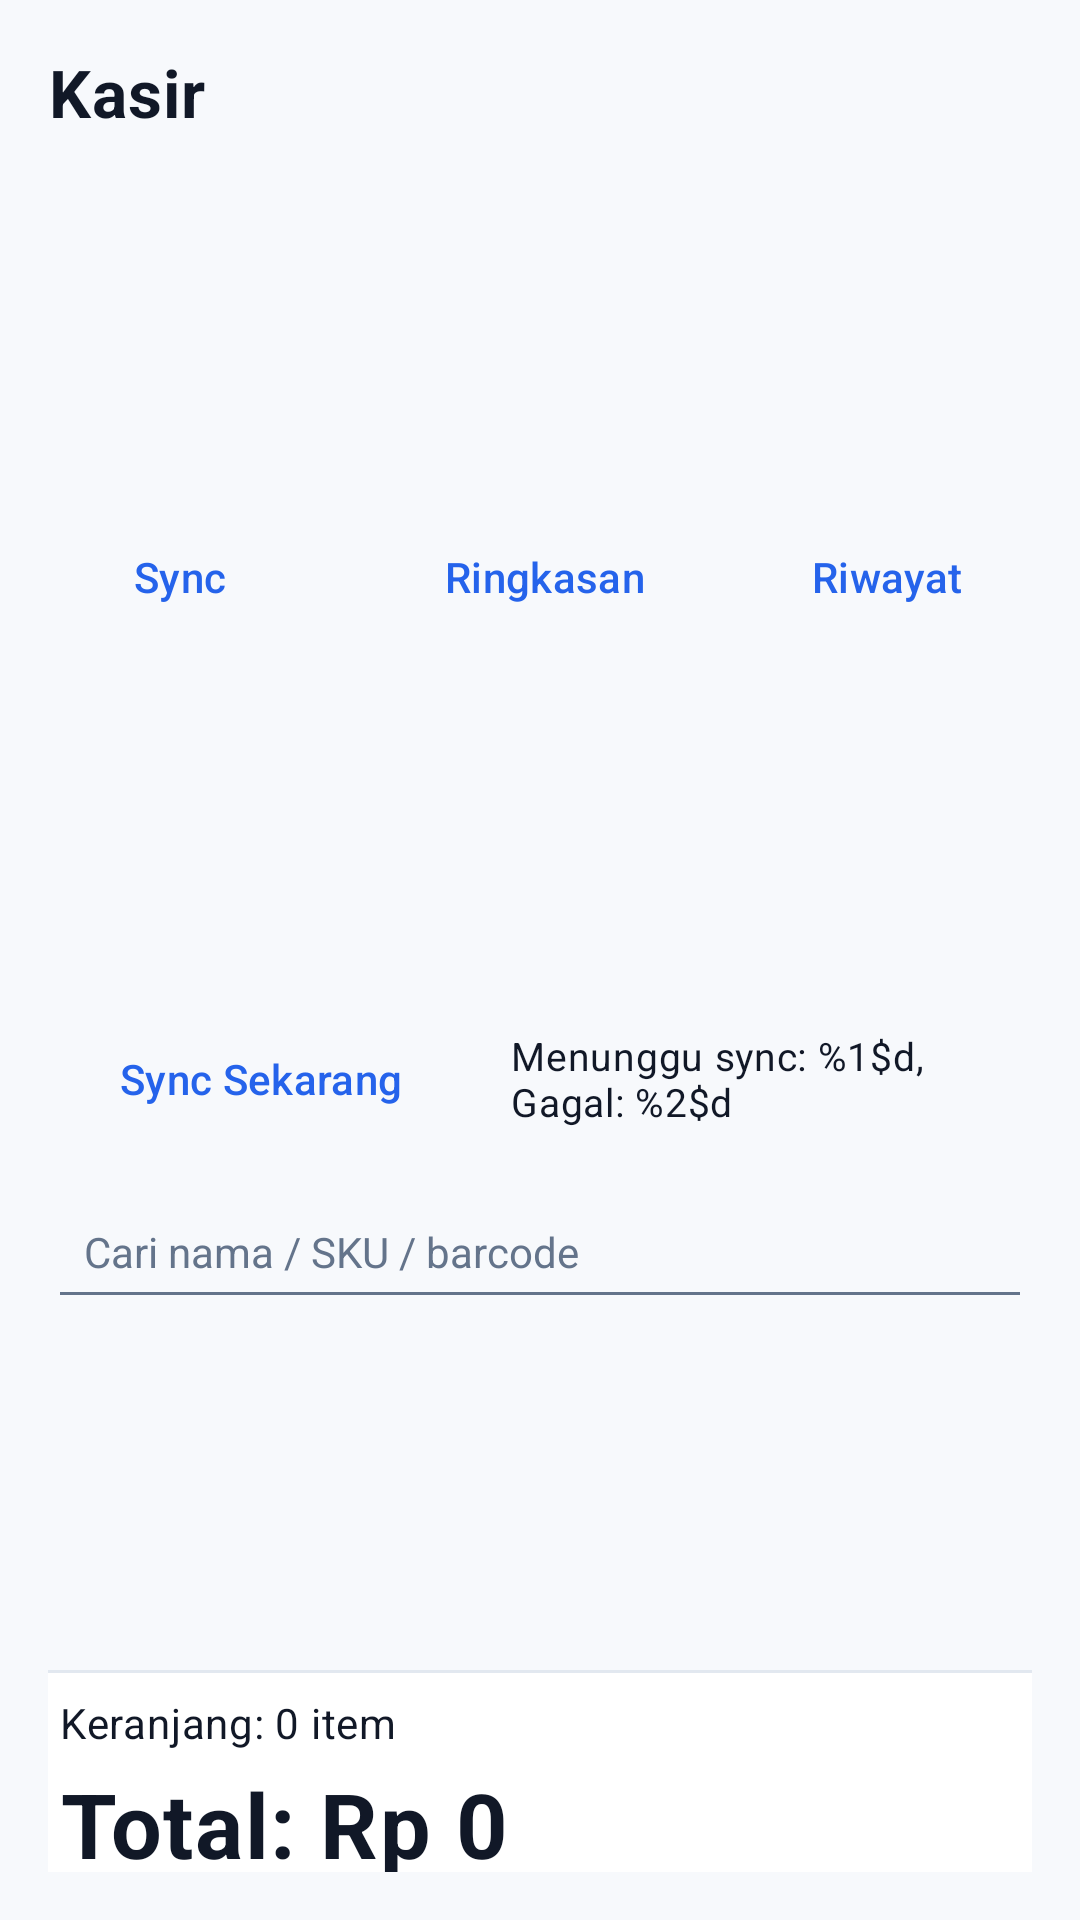

Reconstruct the res/layout file that produces this screen, plus the resources it refers to.
<!-- AndroidManifest.xml: application theme Theme.AishPosLite -->
<!-- res/layout/activity_cashier.xml -->
<?xml version="1.0" encoding="utf-8"?>
<LinearLayout xmlns:android="http://schemas.android.com/apk/res/android"
    android:layout_width="match_parent"
    android:layout_height="match_parent"
    android:orientation="vertical"
    android:background="@color/bg_default"
    android:padding="@dimen/space_lg">

    
    <TextView
        android:layout_width="wrap_content"
        android:layout_height="wrap_content"
        android:text="@string/cashier_title"
        android:textAppearance="@style/TextAppearance.Aish.PageTitle" />

    <LinearLayout
        android:layout_width="match_parent"
        android:layout_height="wrap_content"
        android:layout_marginTop="@dimen/space_sm"
        android:orientation="horizontal"
        android:gravity="center_vertical">

        <Button
            android:id="@+id/buttonSync"
            style="@style/Widget.Aish.Button.Secondary"
            android:layout_width="wrap_content"
            android:layout_height="wrap_content"
            android:minHeight="@dimen/touch_target_min"
            android:text="@string/cashier_sync" />

        <TextView
            android:id="@+id/textSyncStatus"
            android:layout_width="0dp"
            android:layout_height="wrap_content"
            android:layout_weight="1"
            android:layout_marginStart="@dimen/space_md"
            android:contentDescription="@string/cd_sync_status"
            android:text="@string/cashier_sync_idle"
            android:textAppearance="@style/TextAppearance.Aish.BodySmall" />

        <Button
            android:id="@+id/buttonReports"
            style="@style/Widget.Aish.Button.Secondary"
            android:layout_width="wrap_content"
            android:layout_height="wrap_content"
            android:layout_marginStart="@dimen/space_sm"
            android:minHeight="@dimen/touch_target_min"
            android:text="@string/cashier_reports" />

        <Button
            android:id="@+id/buttonHistory"
            style="@style/Widget.Aish.Button.Secondary"
            android:layout_width="wrap_content"
            android:layout_height="wrap_content"
            android:layout_marginStart="@dimen/space_sm"
            android:minHeight="@dimen/touch_target_min"
            android:text="@string/cashier_history" />

    </LinearLayout>

    <LinearLayout
        android:layout_width="match_parent"
        android:layout_height="wrap_content"
        android:layout_marginTop="@dimen/space_xs"
        android:orientation="horizontal"
        android:gravity="center_vertical">

        <Button
            android:id="@+id/buttonSyncNow"
            style="@style/Widget.Aish.Button.Secondary"
            android:layout_width="wrap_content"
            android:layout_height="wrap_content"
            android:minHeight="@dimen/touch_target_min"
            android:text="@string/cashier_sync_now" />

        <TextView
            android:id="@+id/textSyncCounts"
            android:layout_width="0dp"
            android:layout_height="wrap_content"
            android:layout_weight="1"
            android:layout_marginStart="@dimen/space_md"
            android:text="@string/cashier_sync_summary"
            android:textAppearance="@style/TextAppearance.Aish.BodySmall" />

    </LinearLayout>

    <EditText
        android:id="@+id/inputSearch"
        style="@style/Widget.Aish.EditText"
        android:layout_width="match_parent"
        android:layout_height="wrap_content"
        android:minHeight="@dimen/input_height"
        android:layout_marginTop="@dimen/space_sm"
        android:hint="@string/cashier_search_hint"
        android:contentDescription="@string/cd_search_products"
        android:inputType="text"
        android:maxLines="1"
        android:autofillHints="" />

    
    <FrameLayout
        android:layout_width="match_parent"
        android:layout_height="0dp"
        android:layout_weight="3"
        android:minHeight="@dimen/cashier_product_min_height"
        android:layout_marginTop="@dimen/space_sm">

        <androidx.recyclerview.widget.RecyclerView
            android:id="@+id/listProducts"
            android:layout_width="match_parent"
            android:layout_height="match_parent"
            android:clipToPadding="false" />

        <ProgressBar
            android:id="@+id/progressProducts"
            android:layout_width="wrap_content"
            android:layout_height="wrap_content"
            android:layout_gravity="center"
            android:visibility="gone" />

        <TextView
            android:id="@+id/textEmpty"
            android:layout_width="wrap_content"
            android:layout_height="wrap_content"
            android:layout_gravity="center"
            android:gravity="center"
            android:padding="@dimen/space_lg"
            android:text="@string/cashier_empty"
            android:textAppearance="@style/TextAppearance.Aish.Body"
            android:textColor="@color/text_secondary"
            android:visibility="gone" />

    </FrameLayout>

    
    <androidx.core.widget.NestedScrollView
        android:id="@+id/cartActionScroll"
        android:layout_width="match_parent"
        android:layout_height="0dp"
        android:layout_weight="2"
        android:minHeight="@dimen/cashier_action_region_min_height"
        android:layout_marginTop="@dimen/space_sm"
        android:fillViewport="true"
        style="@style/Widget.Aish.BottomActionRegion">

        <LinearLayout
            android:layout_width="match_parent"
            android:layout_height="wrap_content"
            android:orientation="vertical"
            android:paddingHorizontal="@dimen/space_xs">

            <TextView
                android:id="@+id/textCartCount"
                android:layout_width="wrap_content"
                android:layout_height="wrap_content"
                android:text="@string/cashier_cart_empty"
                android:textAppearance="@style/TextAppearance.Aish.Body" />

            <TextView
                android:id="@+id/textCartTotal"
                android:layout_width="wrap_content"
                android:layout_height="wrap_content"
                android:layout_marginTop="@dimen/space_xs"
                android:text="@string/cashier_total_zero"
                android:contentDescription="@string/cd_cart_total"
                android:textAppearance="@style/TextAppearance.Aish.MoneyTotal" />

            <EditText
                android:id="@+id/inputPaidAmount"
                style="@style/Widget.Aish.EditText"
                android:layout_width="match_parent"
                android:layout_height="wrap_content"
                android:minHeight="@dimen/input_height"
                android:layout_marginTop="@dimen/space_sm"
                android:hint="@string/cashier_paid_hint"
                android:contentDescription="@string/cd_paid_amount"
                android:inputType="numberDecimal"
                android:maxLines="1"
                android:autofillHints="" />

            <LinearLayout
                android:layout_width="match_parent"
                android:layout_height="wrap_content"
                android:layout_marginTop="@dimen/space_sm"
                android:orientation="horizontal">

                <Button
                    android:id="@+id/buttonClearCart"
                    style="@style/Widget.Aish.Button.Secondary"
                    android:layout_width="0dp"
                    android:layout_height="wrap_content"
                    android:layout_weight="1"
                    android:minHeight="@dimen/touch_target_min"
                    android:contentDescription="@string/cd_clear_cart"
                    android:text="@string/cashier_clear_cart" />

                <Button
                    android:id="@+id/buttonCheckout"
                    style="@style/Widget.Aish.Button.Pay"
                    android:layout_width="0dp"
                    android:layout_height="wrap_content"
                    android:layout_weight="1"
                    android:layout_marginStart="@dimen/space_sm"
                    android:minHeight="@dimen/button_pay_height"
                    android:enabled="false"
                    android:contentDescription="@string/cd_checkout_online"
                    android:text="@string/cashier_checkout_cash" />

            </LinearLayout>

            
            <Button
                android:id="@+id/buttonCheckoutOffline"
                style="@style/Widget.Aish.Button.Secondary"
                android:layout_width="match_parent"
                android:layout_height="wrap_content"
                android:layout_marginTop="@dimen/space_sm"
                android:minHeight="@dimen/touch_target_min"
                android:enabled="false"
                android:contentDescription="@string/cd_checkout_offline"
                android:text="@string/cashier_checkout_cash_offline" />

            <TextView
                android:id="@+id/textCheckoutResult"
                android:layout_width="match_parent"
                android:layout_height="wrap_content"
                android:layout_marginTop="@dimen/space_sm"
                android:text=""
                android:textAppearance="@style/TextAppearance.Aish.Body"
                android:visibility="gone" />

        </LinearLayout>

    </androidx.core.widget.NestedScrollView>

</LinearLayout>
<!-- resources referenced by this layout -->
<resources>
  <color name="bg_default">#F7F9FC</color>
  <color name="text_secondary">#64748B</color>
  <dimen name="button_pay_height">52dp</dimen>
  <dimen name="cashier_action_region_min_height">88dp</dimen>
  <dimen name="cashier_product_min_height">96dp</dimen>
  <dimen name="input_height">48dp</dimen>
  <dimen name="space_lg">16dp</dimen>
  <dimen name="space_md">12dp</dimen>
  <dimen name="space_sm">8dp</dimen>
  <dimen name="space_xs">4dp</dimen>
  <dimen name="touch_target_min">48dp</dimen>
  <string name="cashier_cart_empty">Keranjang: 0 item</string>
  <string name="cashier_checkout_cash">Bayar Tunai</string>
  <string name="cashier_checkout_cash_offline">Simpan Cash Offline</string>
  <string name="cashier_clear_cart">Kosongkan</string>
  <string name="cashier_empty">Belum ada produk. Tekan Sync untuk memuat katalog.</string>
  <string name="cashier_history">Riwayat</string>
  <string name="cashier_paid_hint">Uang dibayar (Rp)</string>
  <string name="cashier_reports">Ringkasan</string>
  <string name="cashier_search_hint">Cari nama / SKU / barcode</string>
  <string name="cashier_sync">Sync</string>
  <string name="cashier_sync_idle">Belum disinkronkan</string>
  <string name="cashier_sync_now">Sync Sekarang</string>
  <string name="cashier_sync_summary">Menunggu sync: %1$d, Gagal: %2$d</string>
  <string name="cashier_title">Kasir</string>
  <string name="cashier_total_zero">Total: Rp 0</string>
  <string name="cd_cart_total">Total keranjang saat ini</string>
  <string name="cd_checkout_offline">Simpan transaksi tunai offline di perangkat</string>
  <string name="cd_checkout_online">Bayar tunai dan kirim transaksi ke server</string>
  <string name="cd_clear_cart">Kosongkan keranjang</string>
  <string name="cd_paid_amount">Nominal uang tunai yang diterima dalam rupiah</string>
  <string name="cd_search_products">Cari produk berdasarkan nama, SKU, atau barcode</string>
  <string name="cd_sync_status">Status sinkronisasi transaksi</string>
  <style name="TextAppearance.Aish.Body">
          <item name="android:textSize">@dimen/text_body</item>
          <item name="android:lineSpacingMultiplier">1.55</item>
      </style>
  <style name="TextAppearance.Aish.BodySmall">
          <item name="android:textSize">@dimen/text_body_small</item>
      </style>
  <style name="TextAppearance.Aish.PageTitle">
          <item name="android:textSize">@dimen/text_page_title</item>
          <item name="android:textStyle">bold</item>
      </style>
  <dimen name="text_body">14sp</dimen>
  <dimen name="text_body_small">13sp</dimen>
  <dimen name="text_currency_large">30sp</dimen>
  <color name="text_primary">#111827</color>
  <dimen name="text_page_title">22sp</dimen>
  <color name="action_success">#15803D</color>
  <dimen name="button_height">48dp</dimen>
  <color name="action_primary">#2563EB</color>
  <color name="border_default">#E2E8F0</color>
  <dimen name="radius_button">12dp</dimen>
  <color name="action_primary_pressed">#1D4ED8</color>
  <color name="text_on_dark">#FFFFFF</color>
  <color name="brand_secondary">#6D5DFB</color>
  <color name="action_destructive">#B91C1C</color>
  <color name="surface_default">#FFFFFF</color>
  <color name="brand_dark">#0B1020</color>
  <color name="status_info_bg">#E8EEFC</color>
  <color name="status_info_fg">#1D4ED8</color>
  <color name="bg_subtle">#F1F4F9</color>
  <style name="ThemeOverlay.Aish.BottomSheetDialog" parent="ThemeOverlay.Material3.BottomSheetDialog">
          <item name="bottomSheetStyle">@style/Widget.Aish.BottomSheet.Modal</item>
      </style>
  <dimen name="hairline">1dp</dimen>
  <color name="divider">#E2E8F0</color>
  <dimen name="text_button">14sp</dimen>
  <dimen name="radius_input">8dp</dimen>
  <dimen name="radius_card">12dp</dimen>
  <dimen name="radius_sheet">16dp</dimen>
  <dimen name="elevation_none">0dp</dimen>
</resources>
